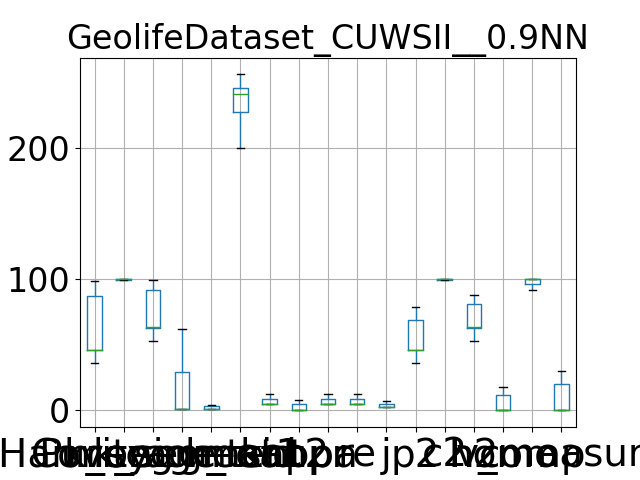

Values plotted in this chart, from the file beside it:
, Purity, Coverage, Harmonic mean, best parameters, k_segment1, k_segment2, k_tsid, acc, kappa, pr, re, j, p2, c2, h2, homo, comp, v_measure
0, 46.34, 100.0, 63.33, {'window_size': 7, 'majority_vote_degree…, 1, 1, 239, 4.834, 0.0, 4.834, 4.834, 2.477, 46.34, 100.0, 63.33, -6.1051561671604335e-15, 100.0, -1.221031233432087e-14
1, 46.16, 100.0, 63.16, {'window_size': 7, 'majority_vote_degree…, 1, 1, 256, 4.67, 0.0, 4.67, 4.67, 2.391, 46.16, 100.0, 63.16, -3.461977871671761e-15, 100.0, -6.923955743343522e-15
2, 55.32, 100.0, 71.23, {'window_size': 7, 'majority_vote_degree…, 1, 1, 223, 4.843, 0.0, 4.843, 4.843, 2.481, 55.32, 100.0, 71.23, 3.7492678067268906e-15, 100.0, 7.498535613453781e-15
3, 46.13, 100.0, 63.13, {'window_size': 7, 'majority_vote_degree…, 1, 1, 241, 4.715, 0.0, 4.715, 4.715, 2.414, 46.13, 100.0, 63.13, 1.4847365257334533e-15, 100.0, 2.9694730514669065e-15
4, 35.8, 100.0, 52.72, {'window_size': 7, 'majority_vote_degree…, 1, 1, 204, 5.76, 0.0, 5.76, 5.76, 2.966, 35.8, 100.0, 52.72, 8.368796907026801e-15, 100.0, 1.6737593814053602e-14
5, 43.61, 100.0, 60.73, {'window_size': 7, 'majority_vote_degree…, 1, 1, 245, 5.105, 0.0, 5.105, 5.105, 2.619, 43.61, 100.0, 60.73, 7.444587198175941e-15, 100.0, 1.4889174396351882e-14
6, 98.64, 99.48, 99.06, {'window_size': 7, 'majority_vote_degree…, 62, 4, 200, 12.74, 7.588, 12.74, 12.74, 6.805, 78.87, 99.48, 87.99, 15.92, 91.72, 27.13
7, 46.16, 100.0, 63.16, {'window_size': 7, 'majority_vote_degree…, 1, 1, 256, 4.67, 0.0, 4.67, 4.67, 2.391, 46.16, 100.0, 63.16, -3.461977871671761e-15, 100.0, -6.923955743343522e-15
8, 97.29, 99.61, 98.44, {'window_size': 7, 'majority_vote_degree…, 39, 4, 246, 10.11, 6.04, 10.11, 10.11, 5.325, 73.53, 99.61, 84.61, 17.19, 94.68, 29.1
9, 97.72, 99.61, 98.66, {'window_size': 7, 'majority_vote_degree…, 45, 4, 241, 11.86, 7.215, 11.86, 11.86, 6.305, 74.37, 99.61, 85.16, 17.95, 94.02, 30.14
